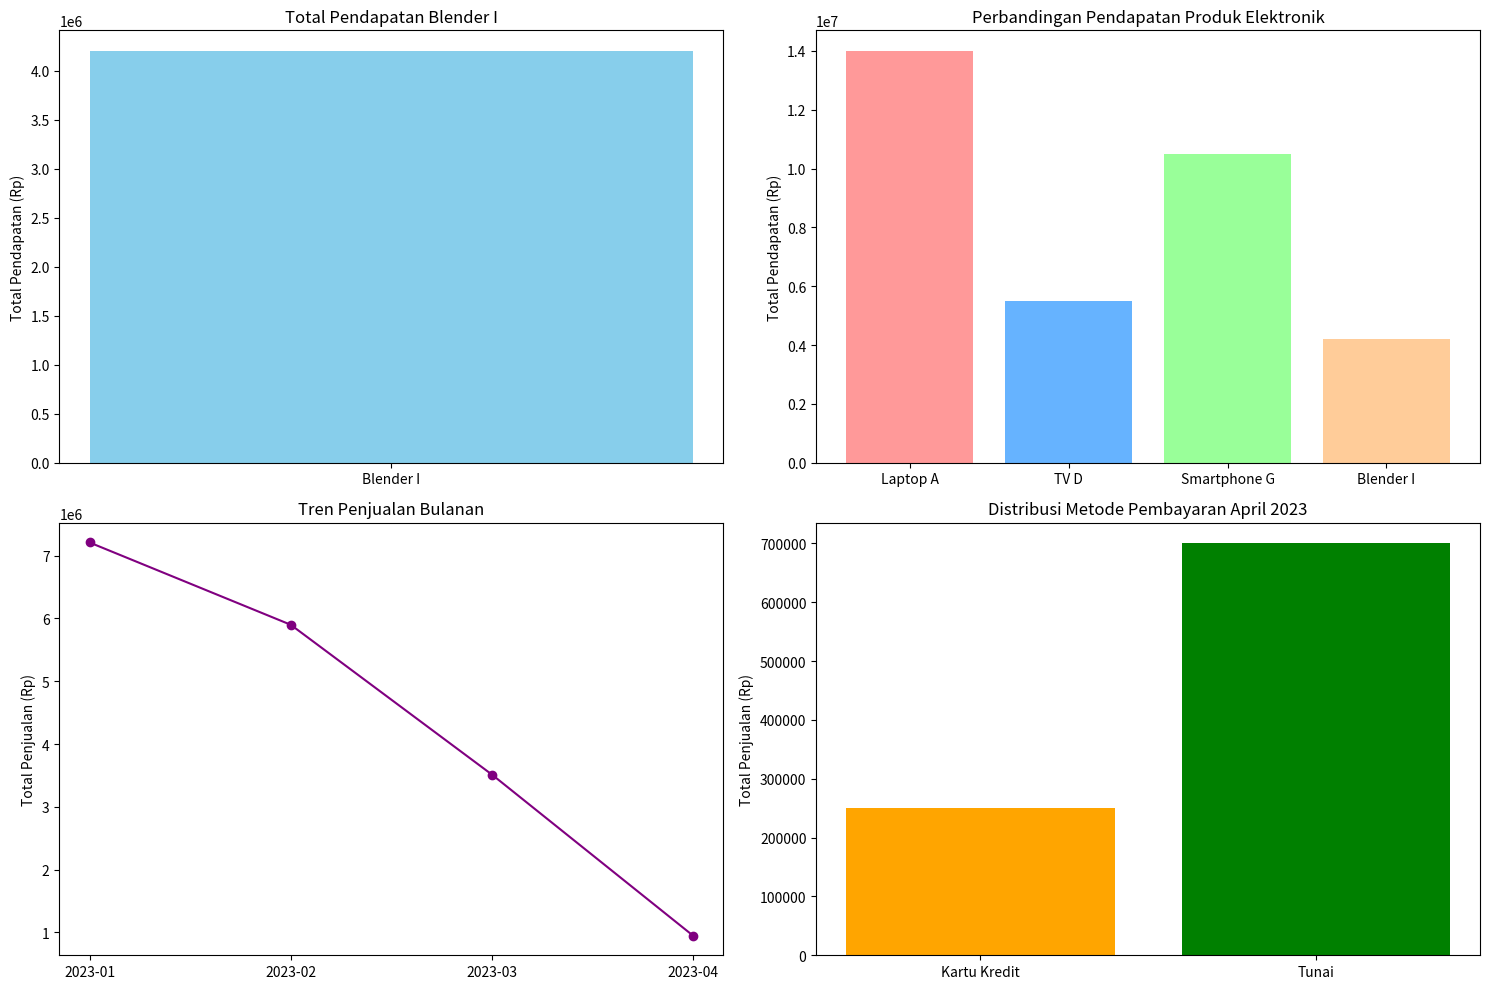

This chart was generated by the following Python code:
import pandas as pd
import matplotlib.pyplot as plt

# Data Penjualan
data_penjualan = pd.DataFrame({
    'Tanggal': ['2023-01-15', '2023-01-15', '2023-01-16', '2023-02-10', '2023-02-12', '2023-03-05', '2023-03-15', '2023-04-01', '2023-04-15'],
    'ID_Transaksi': [1001, 1002, 1003, 1004, 1005, 1006, 1007, 1008, 1009],
    'ID_Produk': ['P001', 'P002', 'P003', 'P004', 'P005', 'P006', 'P007', 'P008', 'P009'],
    'Nama_Produk': ['Laptop A', 'Kemeja B', 'Snack C', 'TV D', 'Jeans E', 'Roti F', 'Smartphone G', 'Kemeja H', 'Blender I'],
    'Kategori_Produk': ['Elektronik', 'Pakaian', 'Makanan', 'Elektronik', 'Pakaian', 'Makanan', 'Elektronik', 'Pakaian', 'Elektronik'],
    'Harga_Satuan': [7000000, 200000, 10000, 5500000, 400000, 15000, 3500000, 250000, 700000],
    'Jumlah_Terjual': [2, 5, 50, 1, 3, 20, 3, 4, 6],
    'ID_Toko': ['T01', 'T01', 'T02', 'T03', 'T04', 'T05', 'T01', 'T02', 'T03'],
    'Kota': ['Jakarta', 'Jakarta', 'Bandung', 'Surabaya', 'Yogyakarta', 'Jakarta', 'Jakarta', 'Bandung', 'Surabaya'],
    'Metode_Pembayaran': ['Kartu Kredit', 'Tunai', 'E-Wallet', 'Kartu Debit', 'Kartu Kredit', 'Tunai', 'E-Wallet', 'Kartu Kredit', 'Tunai']
})

# Total Pendapatan dari Penjualan "Blender I"
blender_i_penjualan = data_penjualan[data_penjualan['Nama_Produk'] == 'Blender I']
total_pendapatan_blender_i = blender_i_penjualan['Harga_Satuan'] * blender_i_penjualan['Jumlah_Terjual']

# Perbandingan Pendapatan Produk Elektronik
produk_elektronik = data_penjualan[data_penjualan['Kategori_Produk'] == 'Elektronik']
produk_elektronik['Total_Pendapatan'] = produk_elektronik['Harga_Satuan'] * produk_elektronik['Jumlah_Terjual']

# Tren Penjualan Bulanan
data_penjualan['Tanggal'] = pd.to_datetime(data_penjualan['Tanggal'])
data_penjualan['Bulan'] = data_penjualan['Tanggal'].dt.to_period('M')
tren_penjualan_bulanan = data_penjualan.groupby('Bulan')['Harga_Satuan'].sum()

# Distribusi Metode Pembayaran April 2023
april_data = data_penjualan[data_penjualan['Tanggal'].dt.month == 4]
distribusi_metode_pembayaran = april_data.groupby('Metode_Pembayaran')['Harga_Satuan'].sum()

# Plotting the graphs with different colors
fig, axes = plt.subplots(2, 2, figsize=(15, 10))

# Plot 1: Total Pendapatan Blender I
axes[0, 0].bar(blender_i_penjualan['Nama_Produk'], total_pendapatan_blender_i, color='skyblue')
axes[0, 0].set_title('Total Pendapatan Blender I')
axes[0, 0].set_ylabel('Total Pendapatan (Rp)')

# Plot 2: Perbandingan Pendapatan Produk Elektronik
colors = ['#ff9999','#66b3ff','#99ff99','#ffcc99']
axes[0, 1].bar(produk_elektronik['Nama_Produk'], produk_elektronik['Total_Pendapatan'], color=colors)
axes[0, 1].set_title('Perbandingan Pendapatan Produk Elektronik')
axes[0, 1].set_ylabel('Total Pendapatan (Rp)')

# Plot 3: Tren Penjualan Bulanan
axes[1, 0].plot(tren_penjualan_bulanan.index.astype(str), tren_penjualan_bulanan, color='purple', marker='o')
axes[1, 0].set_title('Tren Penjualan Bulanan')
axes[1, 0].set_ylabel('Total Penjualan (Rp)')

# Plot 4: Distribusi Metode Pembayaran April 2023
axes[1, 1].bar(distribusi_metode_pembayaran.index, distribusi_metode_pembayaran, color=['orange', 'green', 'blue', 'red'])
axes[1, 1].set_title('Distribusi Metode Pembayaran April 2023')
axes[1, 1].set_ylabel('Total Penjualan (Rp)')

plt.tight_layout()
plt.show()
